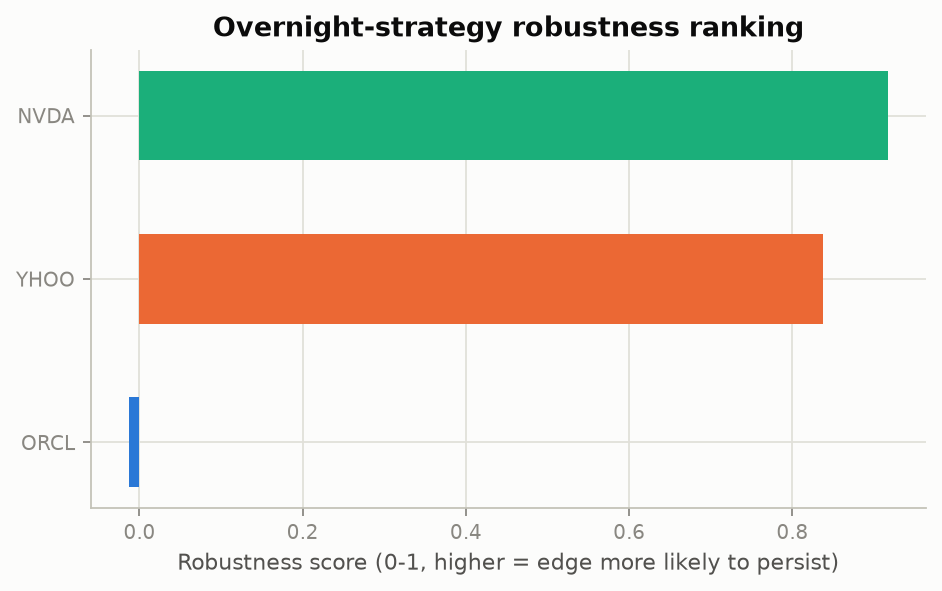

The file beside this chart, header and first rows:
ticker, gross_sharpe, tstat, net_sharpe_10bps, pct_years_positive, first_half_sharpe, second_half_sharpe, breakeven_bps, robustness_score
NVDA, 1.03, 4.107, 0.3107, 0.8125, 1.633, 0.8723, 14.32, 0.9174
YHOO, 0.9298, 4.127, 0.1459, 0.8, 1.123, 1.26, 11.86, 0.8375
ORCL, 0.839, 3.75, -0.09185, 0.65, 1.636, -0.1458, 9.013, -0.01337
